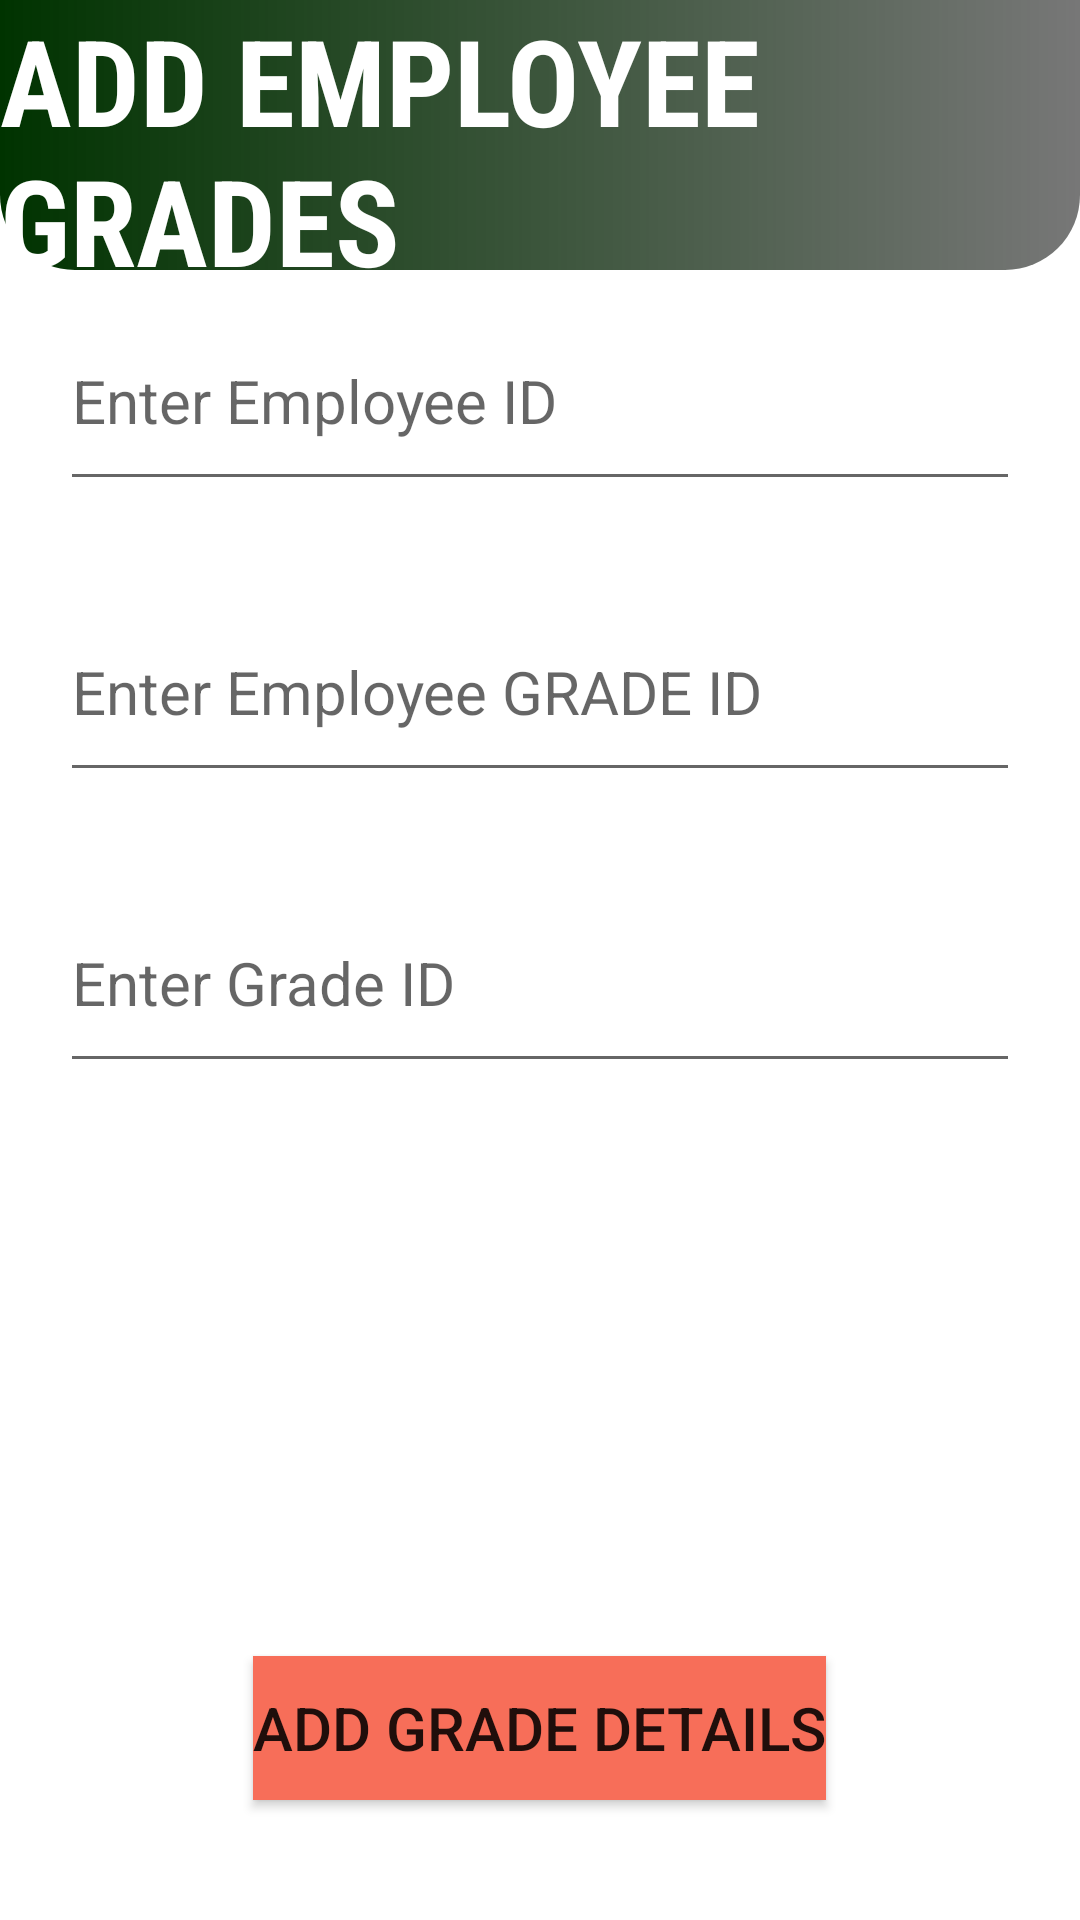

Produce the Android XML layout that renders to this screen, including the resource entries it uses.
<!-- AndroidManifest.xml: application theme Theme.PayrollManagement -->
<!-- res/layout/activity_employee_grade.xml -->
<?xml version="1.0" encoding="utf-8"?>
<RelativeLayout xmlns:android="http://schemas.android.com/apk/res/android"
    xmlns:app="http://schemas.android.com/apk/res-auto"
    xmlns:tools="http://schemas.android.com/tools"
    android:layout_width="match_parent"
    android:layout_height="match_parent"
    tools:context=".employeeGradeActivity">

    <RelativeLayout
        android:layout_width="match_parent"
        android:layout_height="90dp"
        android:background="@drawable/curved_bg_emp_details"
        android:id="@+id/emp_grade_details_title">

        <TextView
            android:layout_width="wrap_content"
            android:layout_height="wrap_content"
            android:text="ADD EMPLOYEE GRADES"
            android:layout_centerInParent="true"
            android:textSize="40sp"
            android:textStyle="bold"
            android:fontFamily="sans-serif-condensed"
            android:textColor="@color/white"
            android:id="@+id/dept_title"/>


    </RelativeLayout>

    <EditText
        android:id="@+id/emp_id"
        android:layout_width="match_parent"
        android:layout_height="wrap_content"
        android:layout_below="@+id/emp_grade_details_title"
        android:layout_marginStart="20dp"
        android:layout_marginTop="20dp"
        android:layout_marginEnd="20dp"
        android:layout_marginBottom="20dp"
        android:hint="Enter Employee ID"
        android:inputType="text"
        android:paddingBottom="20dp"
        android:textSize="20sp" />

    <EditText
        android:id="@+id/emp_grade_id"
        android:layout_width="match_parent"
        android:layout_height="wrap_content"
        android:layout_below="@+id/emp_id"
        android:layout_marginStart="20dp"
        android:layout_marginTop="20dp"
        android:layout_marginEnd="20dp"
        android:layout_marginBottom="20dp"
        android:hint="Enter Employee GRADE ID"
        android:inputType="text"
        android:paddingBottom="20dp"
        android:textSize="20sp" />

    <EditText
        android:id="@+id/emp_dept_id"
        android:layout_width="match_parent"
        android:layout_height="wrap_content"
        android:layout_below="@+id/emp_grade_id"
        android:layout_marginStart="20dp"
        android:layout_marginTop="20dp"
        android:layout_marginEnd="20dp"
        android:layout_marginBottom="20dp"
        android:hint="Enter Grade ID"
        android:inputType="text"
        android:paddingBottom="20dp"
        android:textSize="20sp" />

    <Button
        android:layout_width="wrap_content"
        android:layout_height="wrap_content"
        android:layout_centerHorizontal="true"
        android:layout_marginBottom="40dp"
        android:background="@color/orange"
        android:text="ADD Grade details"
        android:textSize="20dp"
        android:id="@+id/add_emp_grade_btn"
        android:layout_alignParentBottom="true"/>


</RelativeLayout>
<!-- resources referenced by this layout -->
<resources>
  <color name="orange">#F76E59</color>
  <color name="white">#FFFFFFFF</color>
  <!-- drawable curved_bg_emp_details (drawable) -->
  <?xml version="1.0" encoding="utf-8"?>
  <shape xmlns:android="http://schemas.android.com/apk/res/android">
      <solid android:color="@color/green"/>
      <corners android:bottomLeftRadius="25dp" android:bottomRightRadius="25dp"/>
      <gradient android:startColor="@color/green" android:endColor="@color/black_lite"/>
  </shape>
  <style name="Theme.PayrollManagement" parent="Theme.MaterialComponents.DayNight.NoActionBar">
          
          <item name="colorPrimary">@color/purple_500</item>
          <item name="colorPrimaryVariant">@color/purple_700</item>
          <item name="colorOnPrimary">@color/white</item>
          
          <item name="colorSecondary">@color/teal_200</item>
          <item name="colorSecondaryVariant">@color/teal_700</item>
          <item name="colorOnSecondary">@color/black</item>
          
          <item name="android:statusBarColor" tools:targetApi="l">?attr/colorPrimaryVariant</item>
          
      </style>
  <color name="green">#003300</color>
  <color name="black_lite">#88000000</color>
  <color name="purple_500">#FF6200EE</color>
  <color name="purple_700">#FF3700B3</color>
  <color name="teal_200">#FF03DAC5</color>
  <color name="teal_700">#FF018786</color>
  <color name="black">#FF000000</color>
</resources>
